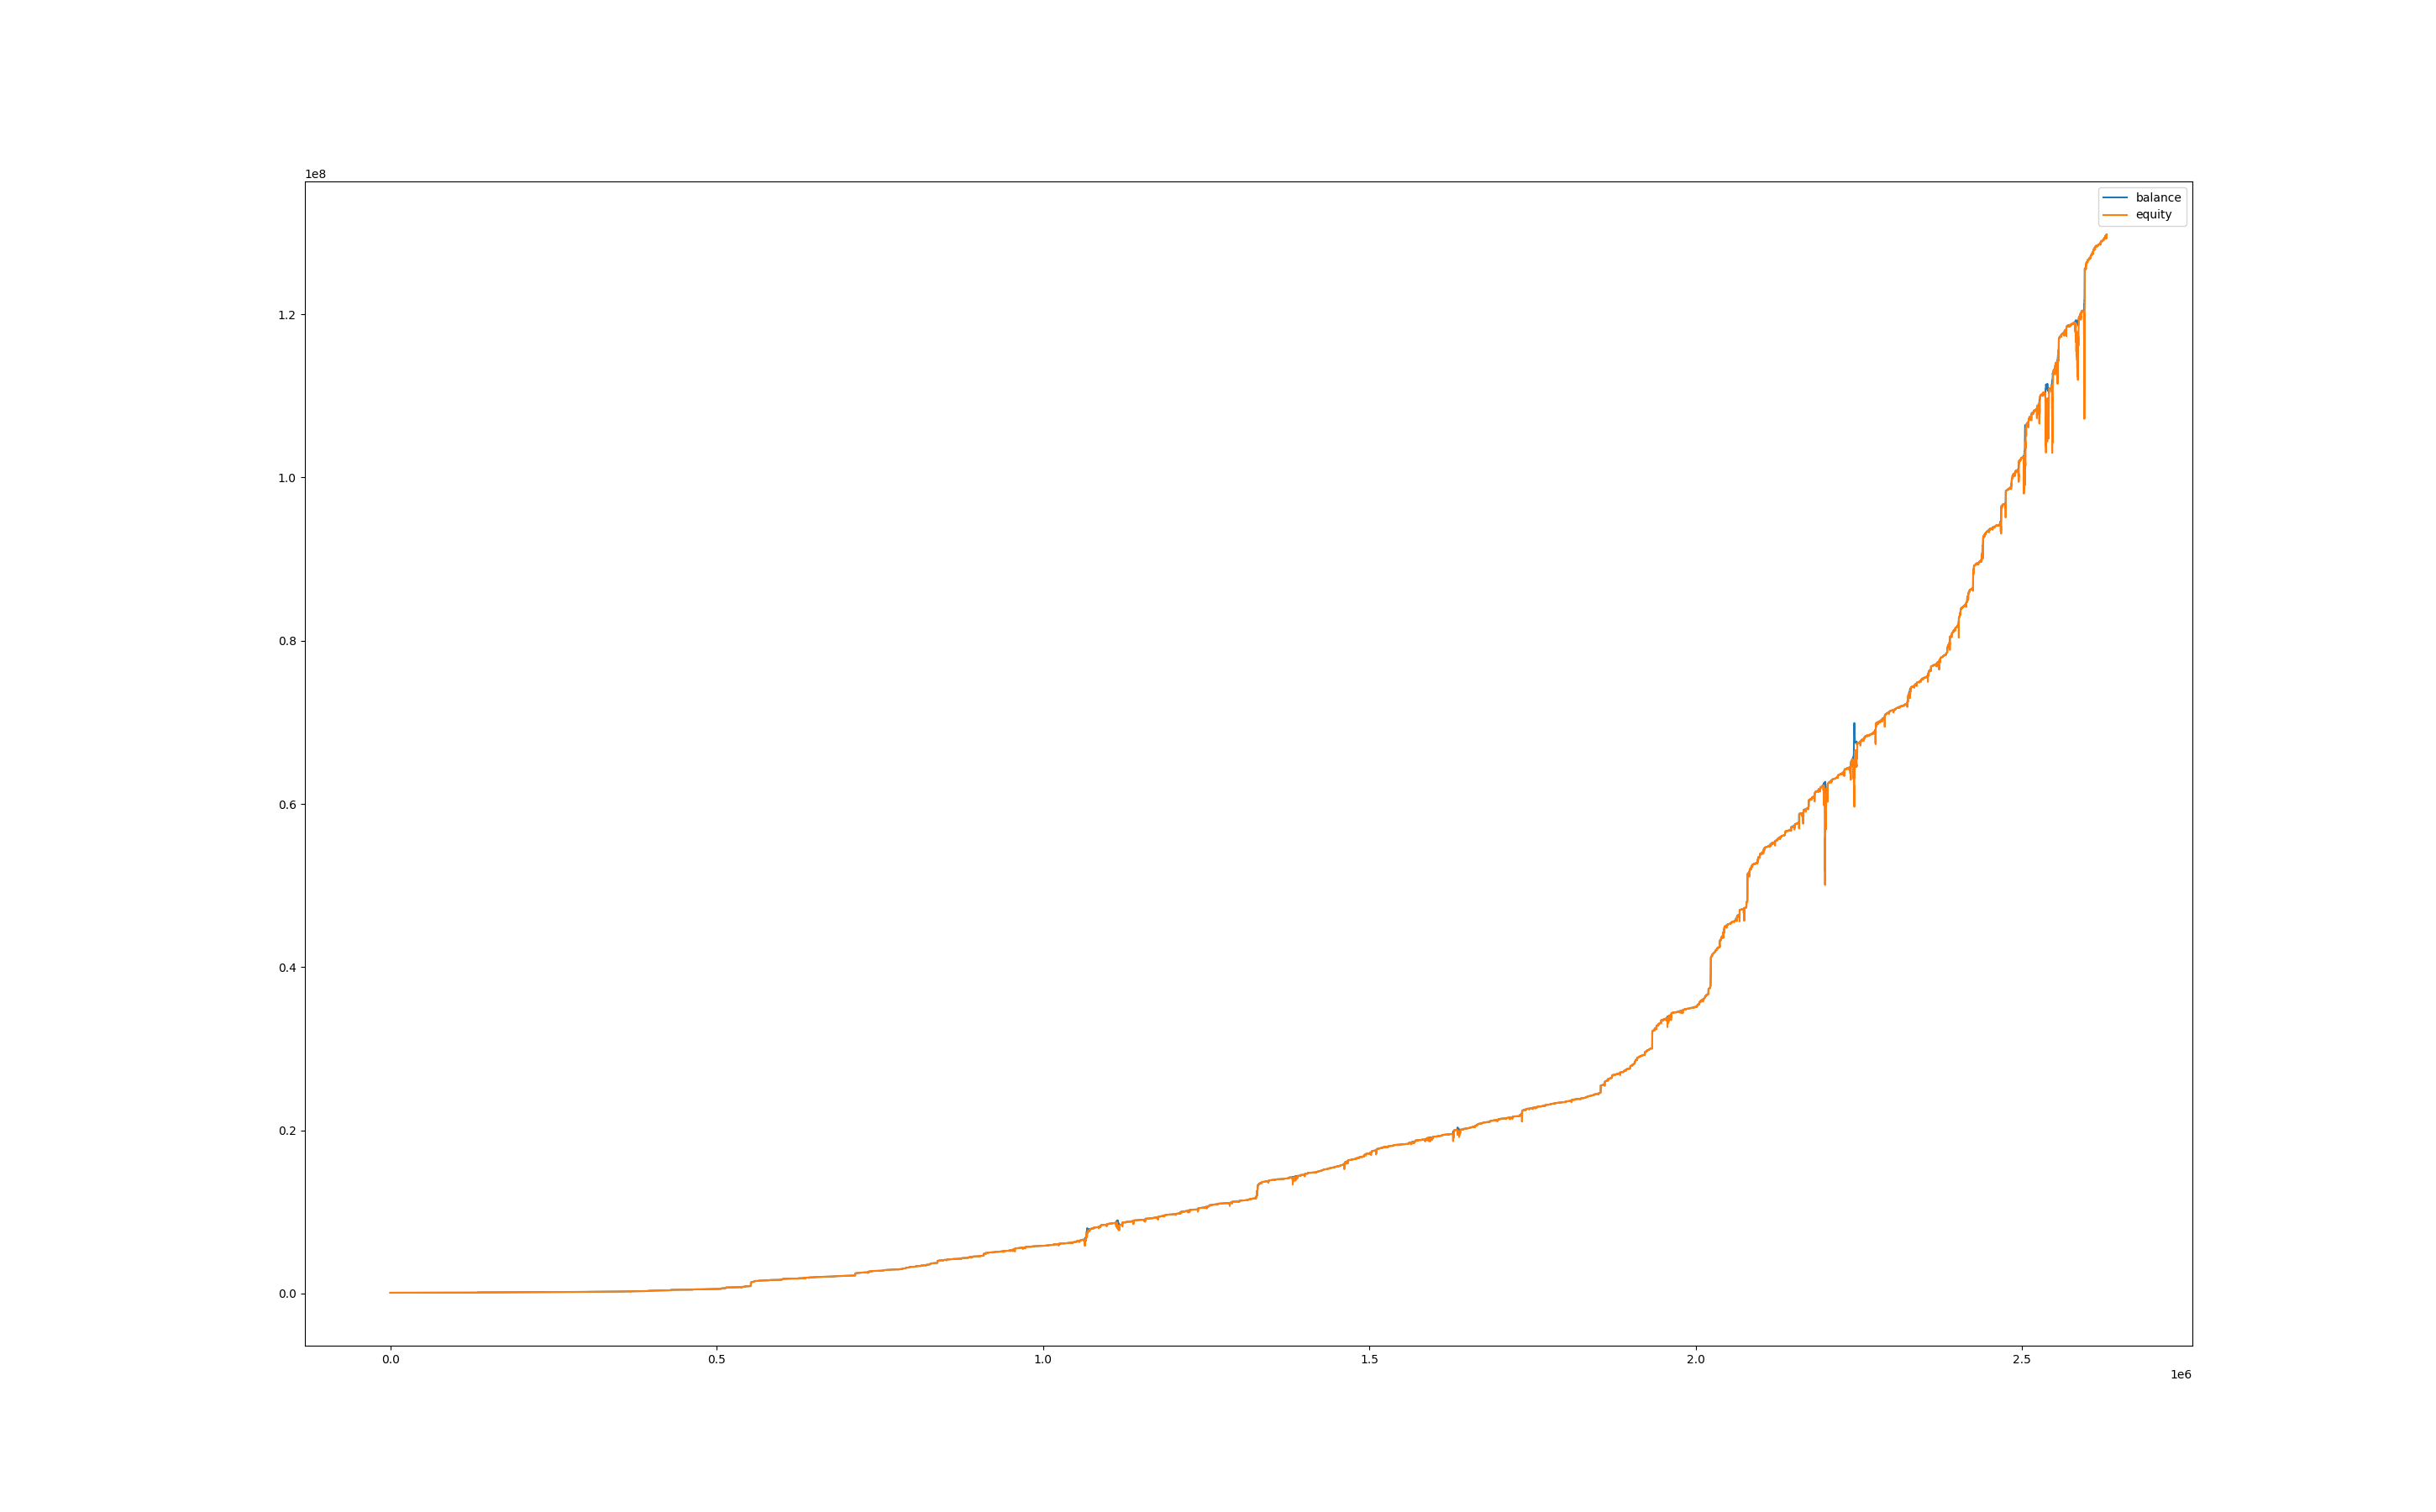

The table this chart was drawn from, first rows:
, balance, equity, balance_btc, equity_btc
0, 100007, 100000, 0.0, 0.0
60, 100007, 100000, 0.0, 0.0
120, 100007, 100000, 0.0, 0.0
180, 100007, 100000, 0.0, 0.0
240, 100007, 100000, 0.0, 0.0
300, 100007, 100000, 0.0, 0.0
360, 100007, 100000, 0.0, 0.0
420, 100007, 100000, 0.0, 0.0
480, 100007, 100000, 0.0, 0.0
540, 100007, 100000, 0.0, 0.0
600, 100007, 100000, 0.0, 0.0
660, 100007, 100000, 0.0, 0.0
720, 100014, 100007, 0.0, 0.0
780, 100022, 100029, 0.0, 15.08
840, 100021, 100008, 0.0, -13.42
900, 100028, 100038, 0.0, 16.42
960, 100028, 99980, 0.0, -48.19
1020, 100028, 99986, 0.0, -42.04
1080, 100028, 100013, 0.0, -15.47
1140, 100028, 99991, 0.0, -37.41
1200, 100028, 99980, 0.0, -48.16
1260, 100036, 99987, 0.0, -41.26
1320, 100036, 100029, 0.0, -6.903
1380, 100043, 100019, 0.0, -17.01
1440, 100043, 100018, 0.0, -25.21
1500, 100043, 100029, 0.0, -14.36
1560, 100043, 100014, 0.0, -29.6
1620, 100043, 100021, 0.0, -22.69
1680, 100043, 100025, 0.0, -18.56
1740, 100043, 100018, 0.0, -25.75
1800, 100043, 100019, 0.0, -24.23
1860, 100043, 100017, 0.0, -26.37
1920, 100043, 100003, 0.0, -39.72
1980, 100043, 100004, 0.0, -38.85
2040, 100043, 100029, 0.0, -14.27
2100, 100051, 100044, 0.0, 0.9902
2160, 100058, 100051, 0.0, 0.3011
2220, 100066, 100057, 0.0, -1.354
2280, 100066, 100068, 0.0, 2.049
2340, 100066, 100063, 0.0, -2.733
2400, 100073, 100062, 0.0, -3.502
2460, 100073, 100072, 0.0, -1.038
2520, 100073, 100077, 0.0, 3.634
2580, 100080, 100074, 0.0, 1.381
2640, 100080, 100083, 0.0, 3.015
2700, 100088, 100094, 0.0, 5.654
2760, 100088, 100089, 0.0, 1.541
2820, 100095, 100089, 0.0, 0.9066
2880, 100103, 100096, 0.0, 0.3846
2940, 100103, 100106, 0.0, 3.375
3000, 100103, 100107, 0.0, 4.154
3060, 100103, 100104, 0.0, 1.298
3120, 100103, 100101, 0.0, -1.817
3180, 100103, 100098, 0.0, -4.413
3240, 100102, 100075, 0.0, -27.38
3300, 100102, 100079, 0.0, -23.37
3360, 100110, 100064, 0.0, -37.68
3420, 100125, 100103, 0.0, -7.041
3480, 100124, 100119, 0.0, -5.462
3540, 100139, 100107, 0.0, -16.76
... 43,763 more rows
